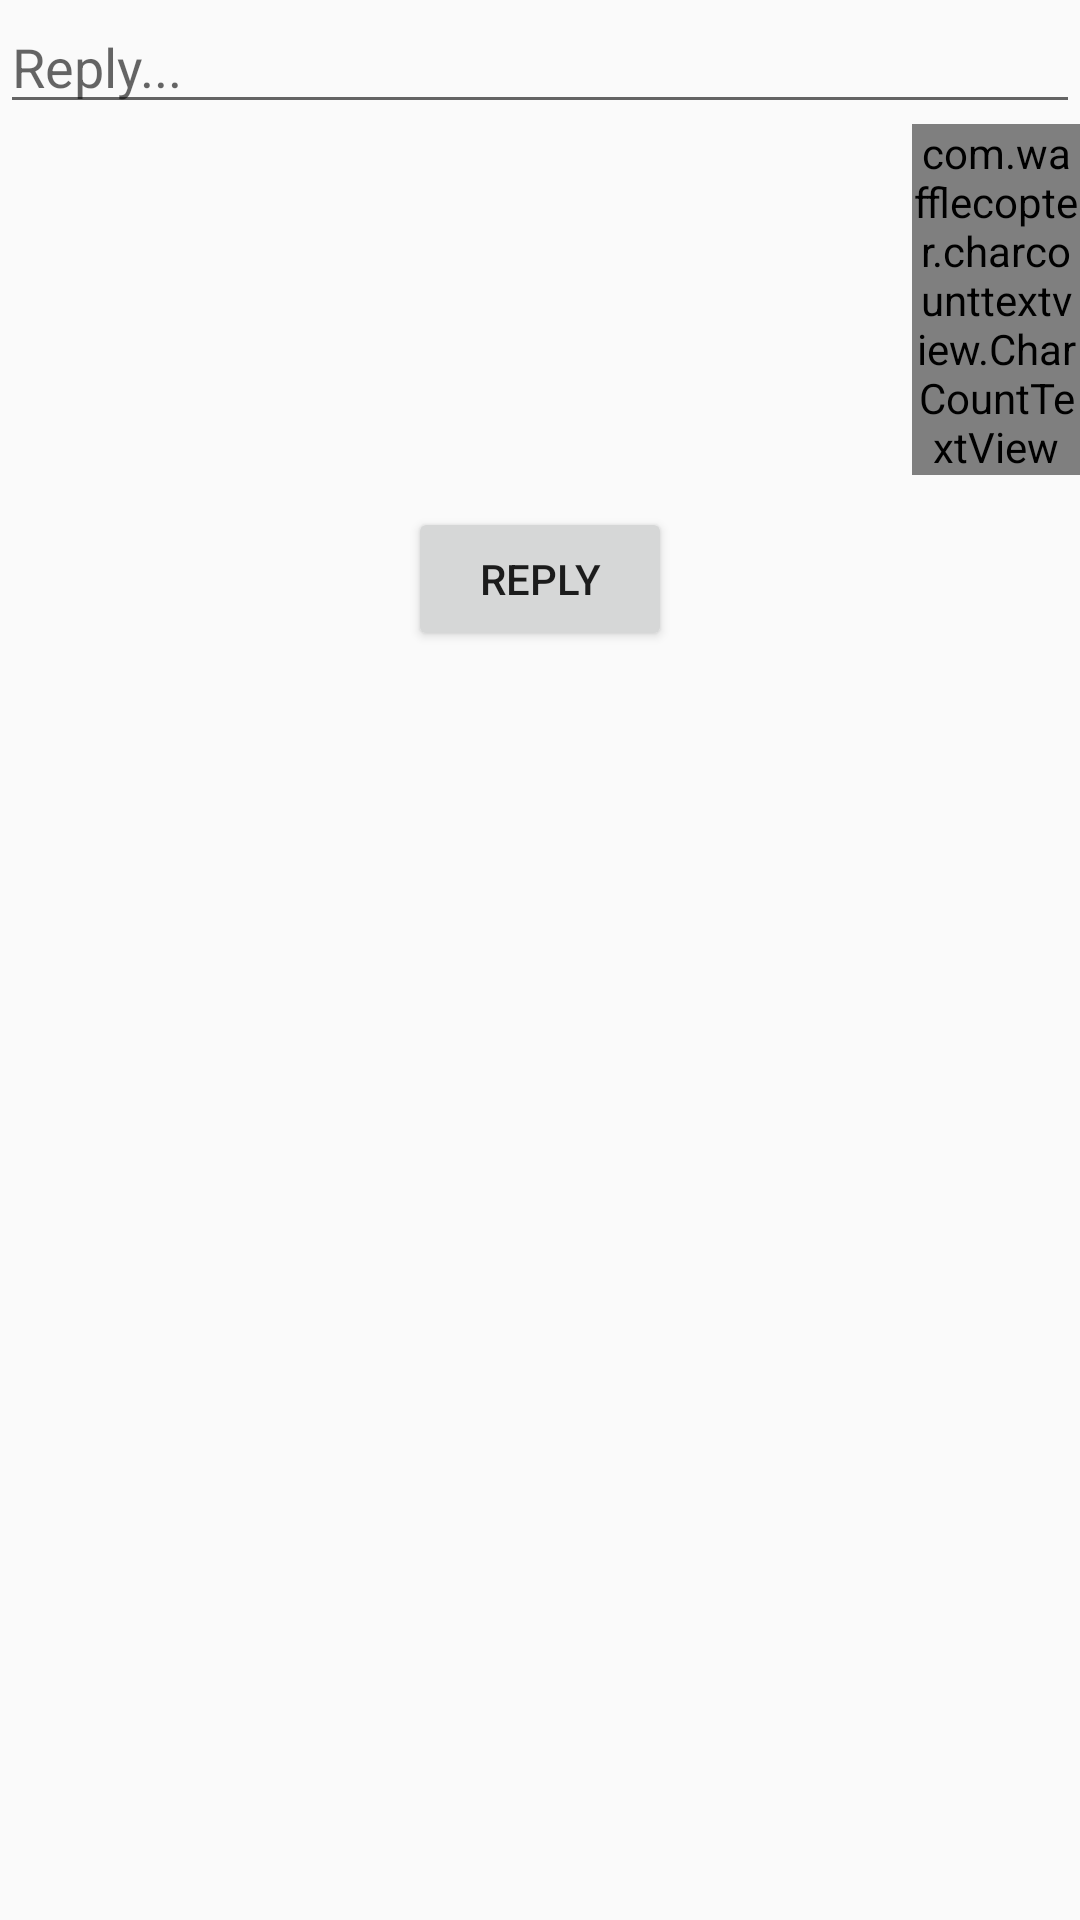

The Android layout XML behind this screen, and the referenced resources:
<!-- AndroidManifest.xml: application theme AppTheme -->
<!-- res/layout/activity_reply.xml -->
<?xml version="1.0" encoding="utf-8"?>
<RelativeLayout
    xmlns:android="http://schemas.android.com/apk/res/android"
    xmlns:app="http://schemas.android.com/apk/res-auto"
    xmlns:tools="http://schemas.android.com/tools"
    android:layout_width="match_parent"
    android:layout_height="match_parent"
    tools:context=".ComposeActivity">

    <EditText
        android:id="@+id/etReplyTweet"
        android:layout_width="match_parent"
        android:layout_height="wrap_content"
        android:hint="Reply..."
        android:inputType="text" />

    <Button
        android:id="@+id/btReplyPostTweet"
        android:layout_width="wrap_content"
        android:layout_height="wrap_content"
        android:layout_alignParentTop="true"
        android:layout_centerHorizontal="true"
        android:layout_marginTop="169dp"
        android:onClick="composeReplyTweet"
        android:text="Reply" />


    <com.wafflecopter.charcounttextview.CharCountTextView
        android:id="@+id/tvReplyTextCounter"
        android:layout_width="56dp"
        android:layout_height="wrap_content"
        android:layout_alignParentEnd="true"
        android:layout_below="@+id/etReplyTweet"
        app:exceededTextColor="#ff0000"
        app:maxCharacters="140" />

</RelativeLayout>
<!-- resources referenced by this layout -->
<resources>
  <style name="AppTheme" parent="AppBaseTheme">
          
      </style>
  <style name="AppBaseTheme" parent="Theme.AppCompat.Light.DarkActionBar">
          
          <item name="android:actionBarStyle">@style/MyActionBar</item>
          <item name="android:actionBarTabTextStyle">@style/MyActionBarTabText</item>
  
          
          <item name="actionBarStyle">@style/MyActionBar</item>
          <item name="actionBarTabTextStyle">@style/MyActionBarTabText</item>
  
      </style>
  <style name="MyActionBar" parent="@style/Widget.AppCompat.Light.ActionBar.Solid.Inverse">
          <item name="android:background">@color/twitter_blue</item>
          <item name="android:titleTextStyle">@style/MyActionBar.TitleTextStyle</item>
  
          
          <item name="background">@color/twitter_blue</item>
          <item name="titleTextStyle">@style/MyActionBar.TitleTextStyle</item>
      </style>
  <style name="MyActionBarTabText" parent="@style/Widget.AppCompat.ActionBar.TabText">
          <item name="android:textColor">@color/light_gray</item>
      </style>
  <color name="twitter_blue">#ff1da1f2</color>
  <style name="MyActionBar.TitleTextStyle" parent="@style/TextAppearance.AppCompat.Widget.ActionBar.Title">
          <item name="android:textColor">@color/light_gray</item>
      </style>
  <color name="light_gray">#ffccd6dd</color>
</resources>
